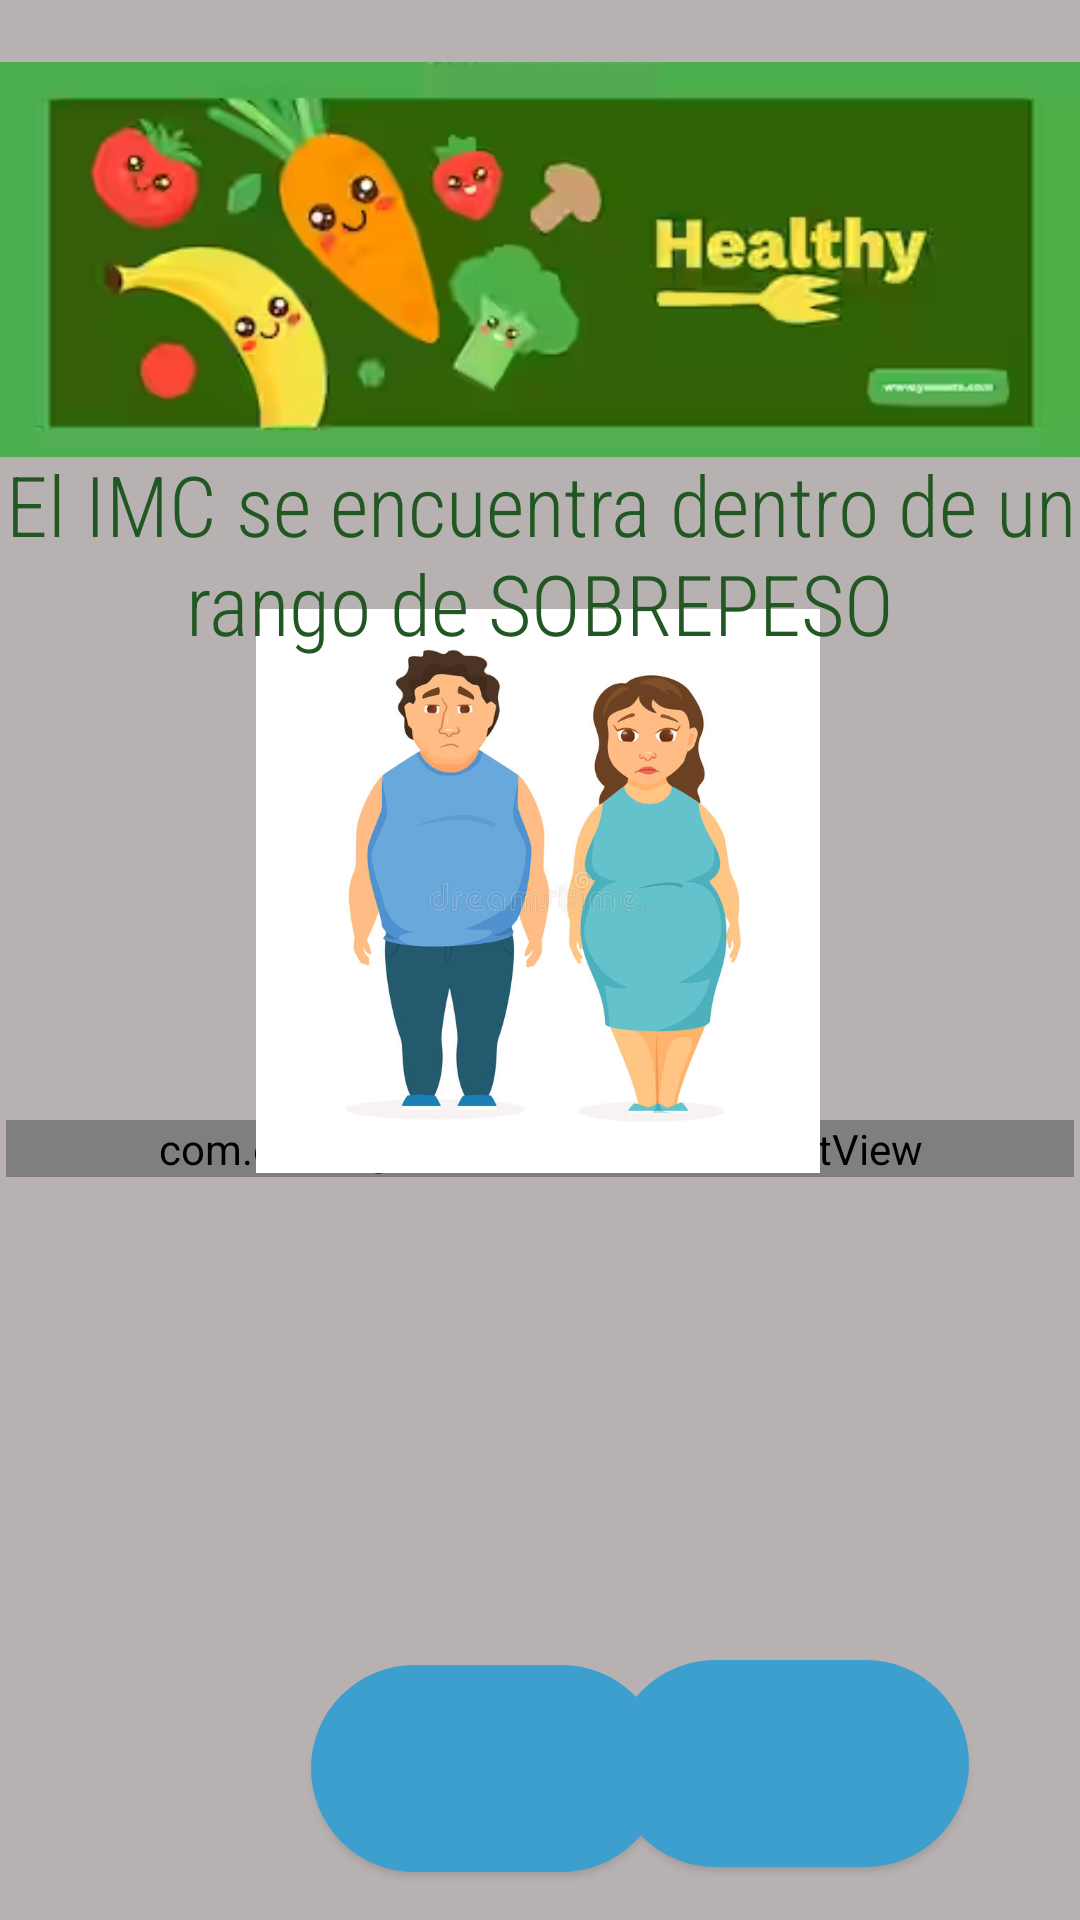

Here is an Android app screen rendered from its layout file. Give the layout XML and the strings, colors and styles it references.
<!-- AndroidManifest.xml: application theme Theme.NutriScale -->
<!-- res/layout/activity_sobrepeso_adults.xml -->
<?xml version="1.0" encoding="utf-8"?>
<androidx.constraintlayout.widget.ConstraintLayout xmlns:android="http://schemas.android.com/apk/res/android"
    xmlns:app="http://schemas.android.com/apk/res-auto"
    xmlns:tools="http://schemas.android.com/tools"
    android:layout_width="match_parent"
    android:layout_height="match_parent"
    android:background="#B8B1B1"
    tools:context=".sobrepeso_adults">

    <ImageButton
        android:id="@+id/ib_regresar14"
        android:layout_width="84dp"
        android:layout_height="66dp"
        android:background="@android:color/transparent"
        android:contentDescription="@string/b1"
        app:layout_constraintBottom_toBottomOf="parent"
        app:layout_constraintEnd_toEndOf="parent"
        app:layout_constraintHorizontal_bias="0.085"
        app:layout_constraintStart_toStartOf="parent"
        app:layout_constraintTop_toTopOf="parent"
        app:layout_constraintVertical_bias="0.975"
        app:srcCompat="@drawable/atras" />

    <ScrollView
        android:layout_width="356dp"
        android:layout_height="186dp"
        android:contentDescription="@string/scroll"
        app:layout_constraintBottom_toBottomOf="parent"
        app:layout_constraintEnd_toEndOf="parent"
        app:layout_constraintStart_toStartOf="parent"
        app:layout_constraintTop_toTopOf="parent"
        app:layout_constraintVertical_bias="0.822">

        <com.codesgood.views.JustifiedTextView
            android:id="@+id/textView46"
            android:layout_width="match_parent"
            android:layout_height="wrap_content"
            android:background="#95C85A"
            android:fontFamily="sans-serif-condensed-light"
            android:text="@string/sobre_adults"
            android:textColor="#0E0D0D"
            android:textSize="24sp" />
    </ScrollView>

    <Button
        android:id="@+id/b3"
        android:layout_width="118dp"
        android:layout_height="69dp"
        android:background="@drawable/shape_button"
        android:contentDescription="@string/d"
        android:textColor="#F3EBEB"
        android:textSize="20sp"
        app:backgroundTint="#3D9FCD"
        app:icon="@drawable/sana"
        app:iconGravity="textStart"
        app:layout_constraintBottom_toBottomOf="parent"
        app:layout_constraintEnd_toEndOf="parent"
        app:layout_constraintHorizontal_bias="0.428"
        app:layout_constraintStart_toStartOf="parent"
        app:layout_constraintTop_toTopOf="parent"
        app:layout_constraintVertical_bias="0.972" />

    <Button
        android:id="@+id/btn_e8"
        android:layout_width="119dp"
        android:layout_height="69dp"
        android:background="@drawable/shape_button"
        android:contentDescription="@string/e"
        android:textColor="#F8F0F0"
        android:textSize="20sp"
        app:backgroundTint="#3D9FCD"
        app:icon="@drawable/ejercicio"
        app:iconGravity="textStart"
        app:layout_constraintBottom_toBottomOf="parent"
        app:layout_constraintEnd_toEndOf="parent"
        app:layout_constraintHorizontal_bias="0.847"
        app:layout_constraintStart_toStartOf="parent"
        app:layout_constraintTop_toTopOf="parent"
        app:layout_constraintVertical_bias="0.969" />

    <ImageView
        android:id="@+id/imageView64"
        android:layout_width="188dp"
        android:layout_height="188dp"
        app:layout_constraintBottom_toBottomOf="parent"
        app:layout_constraintEnd_toEndOf="parent"
        app:layout_constraintHorizontal_bias="0.497"
        app:layout_constraintStart_toStartOf="parent"
        app:layout_constraintTop_toTopOf="parent"
        app:layout_constraintVertical_bias="0.449"
        app:srcCompat="@drawable/img_14" />

    <TextView
        android:id="@+id/textView27"
        android:layout_width="wrap_content"
        android:layout_height="wrap_content"
        android:fontFamily="sans-serif-condensed-light"
        android:text="@string/tvsobrepeso"
        android:textAlignment="center"
        android:textColor="#205722"
        android:textSize="28sp"
        app:layout_constraintBottom_toBottomOf="parent"
        app:layout_constraintEnd_toEndOf="parent"
        app:layout_constraintHorizontal_bias="0.0"
        app:layout_constraintStart_toStartOf="parent"
        app:layout_constraintTop_toTopOf="parent"
        app:layout_constraintVertical_bias="0.262" />

    <ImageView
        android:id="@+id/imageView22"
        android:layout_width="wrap_content"
        android:layout_height="wrap_content"
        android:contentDescription="@string/header"
        app:layout_constraintBottom_toBottomOf="parent"
        app:layout_constraintEnd_toEndOf="parent"
        app:layout_constraintHorizontal_bias="0.0"
        app:layout_constraintStart_toStartOf="parent"
        app:layout_constraintTop_toTopOf="parent"
        app:layout_constraintVertical_bias="0.0"
        app:srcCompat="@drawable/img_1" />
</androidx.constraintlayout.widget.ConstraintLayout>
<!-- resources referenced by this layout -->
<resources>
  <!-- drawable ejercicio: png bitmap (drawable, 909 bytes) -->
  <!-- drawable img_1: png bitmap (drawable, 70400 bytes) -->
  <!-- drawable img_14: png bitmap (drawable, 234384 bytes) -->
  <!-- drawable shape_button (drawable) -->
  <?xml version="1.0" encoding="utf-8"?>
  <shape xmlns:android="http://schemas.android.com/apk/res/android" android:shape = "rectangle">
      <solid android:color="@color/design_default_color_background"></solid>
      <stroke android:width="3dp"
          android:color="@color/design_default_color_error"/>
      <corners android:topRightRadius="40dp"
          android:bottomLeftRadius="40dp"
          android:topLeftRadius="40dp"
          android:bottomRightRadius="40dp"/>
  
  
  </shape>
  <string name="b1">Regresar</string>
  <string name="d">DIETAS</string>
  <string name="e">EJERCICIOS</string>
  <string name="header">Cabecera</string>
  <string name="scroll">ScrollView</string>
  <string name="sobre_adults">¿QUÉ CAUSA EL SOBREPESO Y LA OBESIDAD?\n\n
  La causa fundamental del sobrepeso y la obesidad es un desequilibrio energético entre calorías consumidas y gastadas. A nivel mundial ha ocurrido lo siguiente:
      un aumento en la ingesta de alimentos de alto contenido calórico que son ricos en grasa; y
  un descenso en la actividad física debido a la naturaleza cada vez más sedentaria de muchas formas de trabajo, los nuevos modos de transporte y la creciente urbanización.\n\n
      A menudo los cambios en los hábitos alimentarios y de actividad física son consecuencia de cambios ambientales y sociales asociados al desarrollo y de la falta de políticas de apoyo en sectores como la salud; la agricultura; el transporte; la planificación urbana; el medio ambiente; el procesamiento, distribución y comercialización de alimentos, y la educación.\n\n
          ¿CUÁLES SON LAS CONSECUENCIAS COMUNES DEL SOBREPESO Y LA OBESIDAD PARA LA SALUD?\n\n
          Un IMC elevado es un importante factor de riesgo de enfermedades no transmisibles, como las siguientes:\n
  
  Las enfermedades cardiovasculares (principalmente las cardiopatías y los accidentes cerebrovasculares), que fueron la principal causa de muertes en 2012.\n
  La diabetes.\n
  Los trastornos del aparato locomotor (en especial la osteoartritis, una enfermedad degenerativa de las articulaciones muy discapacitante).\n
  Algunos cánceres (endometrio, mama, ovarios, próstata, hígado, vesícula biliar, riñones y colon).\n\n
      El riesgo de contraer estas enfermedades no transmisibles crece con el aumento del IMC.</string>
  <string name="tvsobrepeso">El IMC se encuentra dentro de un rango de SOBREPESO</string>
  <style name="Theme.NutriScale" parent="Theme.MaterialComponents.DayNight.DarkActionBar">
          
          <item name="colorPrimary">@color/purple_500</item>
          <item name="colorPrimaryVariant">@color/purple_700</item>
          <item name="colorOnPrimary">@color/white</item>
          
          <item name="colorSecondary">@color/teal_200</item>
          <item name="colorSecondaryVariant">@color/teal_700</item>
          <item name="colorOnSecondary">@color/black</item>
          
          <item name="android:statusBarColor" tools:targetApi="21">?attr/colorPrimaryVariant</item>
          
      </style>
  <color name="purple_500">#FF6200EE</color>
  <color name="purple_700">#FF3700B3</color>
  <color name="white">#FFFFFFFF</color>
  <color name="teal_200">#04AA07</color>
  <color name="teal_700">#FF018786</color>
  <color name="black">#FF000000</color>
</resources>
